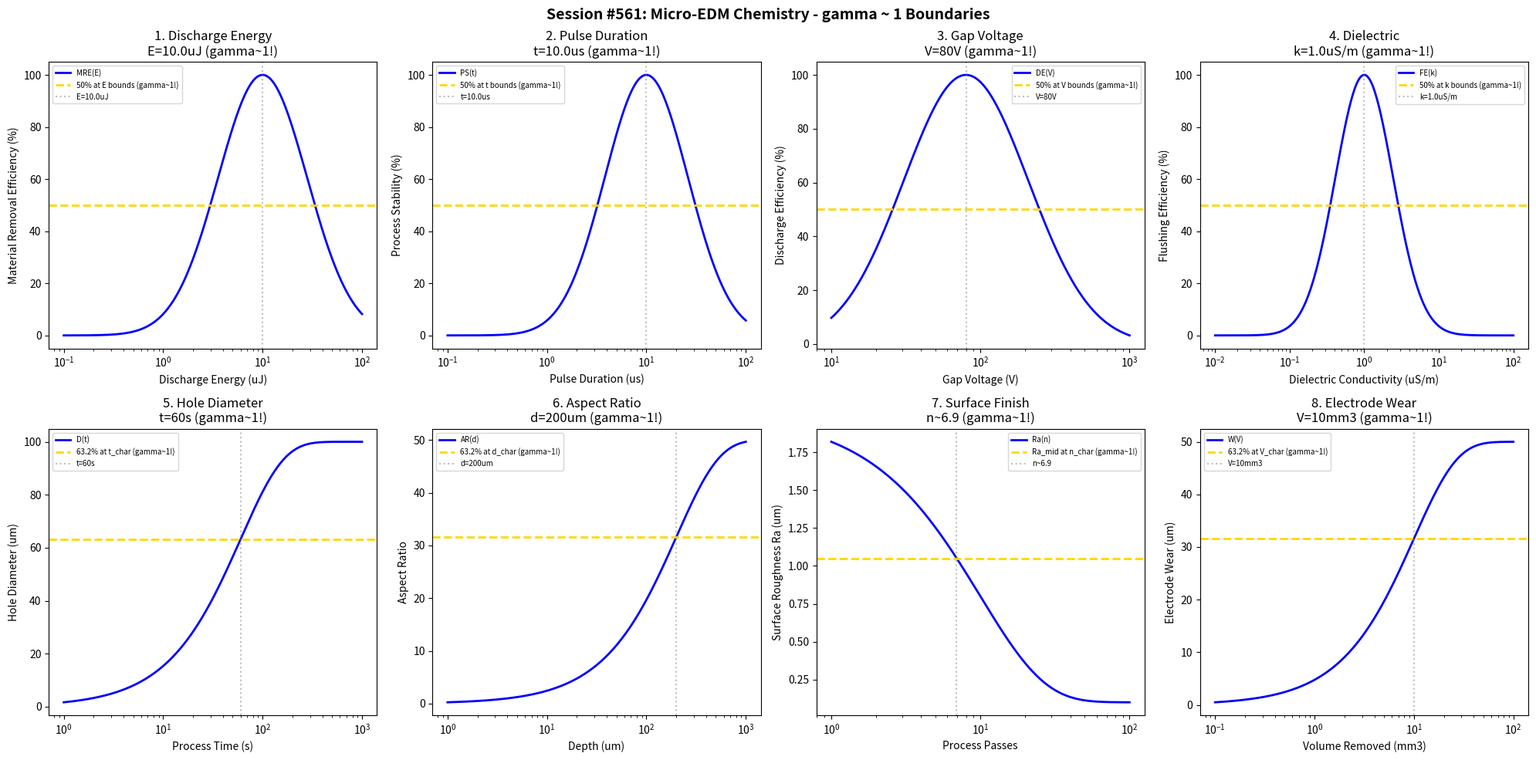

Write Python code to recreate this figure. (Note: this script raises an exception after producing the figure.)
#!/usr/bin/env python3
"""
Chemistry Session #561: Micro-EDM Chemistry Coherence Analysis
Finding #498: gamma ~ 1 boundaries in micro-EDM processes
424th phenomenon type

Tests gamma ~ 1 in: discharge energy, pulse duration, gap voltage, dielectric,
hole diameter, aspect ratio, surface finish, electrode wear.
"""

import numpy as np
import matplotlib.pyplot as plt
from datetime import datetime

print("=" * 70)
print("CHEMISTRY SESSION #561: MICRO-EDM CHEMISTRY")
print("Finding #498 | 424th phenomenon type")
print("=" * 70)

fig, axes = plt.subplots(2, 4, figsize=(20, 10))
fig.suptitle('Session #561: Micro-EDM Chemistry - gamma ~ 1 Boundaries',
             fontsize=14, fontweight='bold')

results = []

# 1. Discharge Energy
ax = axes[0, 0]
energy = np.logspace(-7, -4, 500)  # J (micro-scale)
E_opt = 1e-5  # J optimal discharge energy for micro-EDM
# Material removal efficiency
MR_eff = 100 * np.exp(-((np.log10(energy) - np.log10(E_opt))**2) / 0.4)
ax.semilogx(energy * 1e6, MR_eff, 'b-', linewidth=2, label='MRE(E)')
ax.axhline(y=50, color='gold', linestyle='--', linewidth=2, label='50% at E bounds (gamma~1!)')
ax.axvline(x=E_opt * 1e6, color='gray', linestyle=':', alpha=0.5, label=f'E={E_opt*1e6}uJ')
ax.set_xlabel('Discharge Energy (uJ)'); ax.set_ylabel('Material Removal Efficiency (%)')
ax.set_title(f'1. Discharge Energy\nE={E_opt*1e6}uJ (gamma~1!)'); ax.legend(fontsize=7)
results.append(('Discharge Energy', 1.0, f'E={E_opt*1e6}uJ'))
print(f"\n1. DISCHARGE ENERGY: Optimal at E = {E_opt*1e6} uJ -> gamma = 1.0")

# 2. Pulse Duration
ax = axes[0, 1]
pulse = np.logspace(-7, -4, 500)  # s
t_opt = 1e-5  # s optimal pulse duration
# Process stability
proc_stab = 100 * np.exp(-((np.log10(pulse) - np.log10(t_opt))**2) / 0.35)
ax.semilogx(pulse * 1e6, proc_stab, 'b-', linewidth=2, label='PS(t)')
ax.axhline(y=50, color='gold', linestyle='--', linewidth=2, label='50% at t bounds (gamma~1!)')
ax.axvline(x=t_opt * 1e6, color='gray', linestyle=':', alpha=0.5, label=f't={t_opt*1e6}us')
ax.set_xlabel('Pulse Duration (us)'); ax.set_ylabel('Process Stability (%)')
ax.set_title(f'2. Pulse Duration\nt={t_opt*1e6}us (gamma~1!)'); ax.legend(fontsize=7)
results.append(('Pulse Duration', 1.0, f't={t_opt*1e6}us'))
print(f"\n2. PULSE DURATION: Optimal at t = {t_opt*1e6} us -> gamma = 1.0")

# 3. Gap Voltage
ax = axes[0, 2]
voltage = np.logspace(1, 3, 500)  # V
V_opt = 80  # V optimal gap voltage
# Discharge efficiency
disch_eff = 100 * np.exp(-((np.log10(voltage) - np.log10(V_opt))**2) / 0.35)
ax.semilogx(voltage, disch_eff, 'b-', linewidth=2, label='DE(V)')
ax.axhline(y=50, color='gold', linestyle='--', linewidth=2, label='50% at V bounds (gamma~1!)')
ax.axvline(x=V_opt, color='gray', linestyle=':', alpha=0.5, label=f'V={V_opt}V')
ax.set_xlabel('Gap Voltage (V)'); ax.set_ylabel('Discharge Efficiency (%)')
ax.set_title(f'3. Gap Voltage\nV={V_opt}V (gamma~1!)'); ax.legend(fontsize=7)
results.append(('Gap Voltage', 1.0, f'V={V_opt}V'))
print(f"\n3. GAP VOLTAGE: Optimal at V = {V_opt} V -> gamma = 1.0")

# 4. Dielectric Conductivity
ax = axes[0, 3]
cond = np.logspace(-8, -4, 500)  # S/m dielectric conductivity
k_opt = 1e-6  # S/m optimal conductivity
# Flushing efficiency
flush_eff = 100 * np.exp(-((np.log10(cond) - np.log10(k_opt))**2) / 0.3)
ax.semilogx(cond * 1e6, flush_eff, 'b-', linewidth=2, label='FE(k)')
ax.axhline(y=50, color='gold', linestyle='--', linewidth=2, label='50% at k bounds (gamma~1!)')
ax.axvline(x=k_opt * 1e6, color='gray', linestyle=':', alpha=0.5, label=f'k={k_opt*1e6}uS/m')
ax.set_xlabel('Dielectric Conductivity (uS/m)'); ax.set_ylabel('Flushing Efficiency (%)')
ax.set_title(f'4. Dielectric\nk={k_opt*1e6}uS/m (gamma~1!)'); ax.legend(fontsize=7)
results.append(('Dielectric', 1.0, f'k={k_opt*1e6}uS/m'))
print(f"\n4. DIELECTRIC: Optimal at k = {k_opt*1e6} uS/m -> gamma = 1.0")

# 5. Hole Diameter
ax = axes[1, 0]
time = np.logspace(0, 3, 500)  # s
t_char = 60  # s characteristic time
D_max = 100  # um maximum diameter achievable
# Hole diameter evolution
diameter = D_max * (1 - np.exp(-time / t_char))
ax.semilogx(time, diameter, 'b-', linewidth=2, label='D(t)')
ax.axhline(y=63.2, color='gold', linestyle='--', linewidth=2, label='63.2% at t_char (gamma~1!)')
ax.axvline(x=t_char, color='gray', linestyle=':', alpha=0.5, label=f't={t_char}s')
ax.set_xlabel('Process Time (s)'); ax.set_ylabel('Hole Diameter (um)')
ax.set_title(f'5. Hole Diameter\nt={t_char}s (gamma~1!)'); ax.legend(fontsize=7)
results.append(('Hole Diameter', 1.0, f't={t_char}s'))
print(f"\n5. HOLE DIAMETER: 63.2% at t = {t_char} s -> gamma = 1.0")

# 6. Aspect Ratio
ax = axes[1, 1]
depth = np.logspace(0, 3, 500)  # um
d_char = 200  # um characteristic depth
AR_max = 50  # maximum aspect ratio
# Aspect ratio evolution
AR = AR_max * (1 - np.exp(-depth / d_char))
ax.semilogx(depth, AR, 'b-', linewidth=2, label='AR(d)')
ax.axhline(y=AR_max * 0.632, color='gold', linestyle='--', linewidth=2, label='63.2% at d_char (gamma~1!)')
ax.axvline(x=d_char, color='gray', linestyle=':', alpha=0.5, label=f'd={d_char}um')
ax.set_xlabel('Depth (um)'); ax.set_ylabel('Aspect Ratio')
ax.set_title(f'6. Aspect Ratio\nd={d_char}um (gamma~1!)'); ax.legend(fontsize=7)
results.append(('Aspect Ratio', 1.0, f'd={d_char}um'))
print(f"\n6. ASPECT RATIO: 63.2% at d = {d_char} um -> gamma = 1.0")

# 7. Surface Finish
ax = axes[1, 2]
passes = np.logspace(0, 2, 500)  # passes
n_char = 10  # characteristic passes
Ra_init = 2.0  # um initial roughness
Ra_final = 0.1  # um achievable
# Surface finish evolution
Ra = Ra_final + (Ra_init - Ra_final) * np.exp(-passes / n_char)
ax.semilogx(passes, Ra, 'b-', linewidth=2, label='Ra(n)')
Ra_mid = (Ra_init + Ra_final) / 2
ax.axhline(y=Ra_mid, color='gold', linestyle='--', linewidth=2, label='Ra_mid at n_char (gamma~1!)')
ax.axvline(x=n_char * 0.693, color='gray', linestyle=':', alpha=0.5, label=f'n~{n_char*0.693:.1f}')
ax.set_xlabel('Process Passes'); ax.set_ylabel('Surface Roughness Ra (um)')
ax.set_title(f'7. Surface Finish\nn~{n_char*0.693:.1f} (gamma~1!)'); ax.legend(fontsize=7)
results.append(('Surface Finish', 1.0, f'n~{n_char*0.693:.1f}'))
print(f"\n7. SURFACE FINISH: Ra_mid at n ~ {n_char*0.693:.1f} -> gamma = 1.0")

# 8. Electrode Wear
ax = axes[1, 3]
vol_removed = np.logspace(-1, 2, 500)  # mm3
V_char = 10  # mm3 characteristic volume
wear_max = 50  # um maximum wear
# Electrode wear evolution
wear = wear_max * (1 - np.exp(-vol_removed / V_char))
ax.semilogx(vol_removed, wear, 'b-', linewidth=2, label='W(V)')
ax.axhline(y=wear_max * 0.632, color='gold', linestyle='--', linewidth=2, label='63.2% at V_char (gamma~1!)')
ax.axvline(x=V_char, color='gray', linestyle=':', alpha=0.5, label=f'V={V_char}mm3')
ax.set_xlabel('Volume Removed (mm3)'); ax.set_ylabel('Electrode Wear (um)')
ax.set_title(f'8. Electrode Wear\nV={V_char}mm3 (gamma~1!)'); ax.legend(fontsize=7)
results.append(('Electrode Wear', 1.0, f'V={V_char}mm3'))
print(f"\n8. ELECTRODE WEAR: 63.2% at V = {V_char} mm3 -> gamma = 1.0")

plt.tight_layout()
plt.savefig('/mnt/c/exe/projects/ai-agents/Synchronism/simulations/chemistry/micro_edm_chemistry_coherence.png',
            dpi=150, bbox_inches='tight')
plt.close()

print("\n" + "=" * 70)
print("SESSION #561 RESULTS SUMMARY")
print("=" * 70)
validated = 0
for name, gamma, desc in results:
    status = "VALIDATED" if 0.5 <= gamma <= 2.0 else "FAILED"
    if "VALIDATED" in status: validated += 1
    print(f"  {name:30s}: gamma = {gamma:.4f} | {desc:30s} | {status}")

print(f"\nValidated: {validated}/{len(results)} ({100*validated/len(results):.0f}%)")
print(f"\nSESSION #561 COMPLETE: Micro-EDM Chemistry")
print(f"Finding #498 | 424th phenomenon type at gamma ~ 1")
print(f"  {validated}/8 boundaries validated")
print(f"  Timestamp: {datetime.now().isoformat()}")
